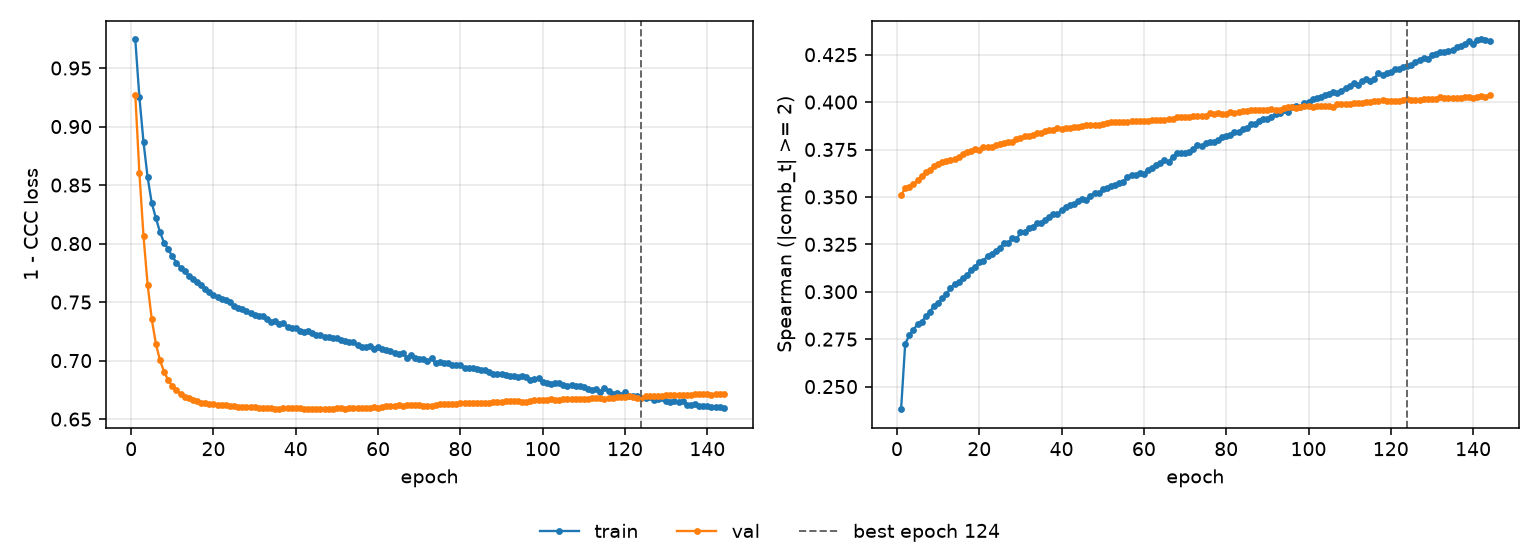

Values plotted in this chart, from the file beside it:
epoch, tr_loss, vl_loss, tr_sp, vl_sp, is_best
1, 0.9744, 0.9272, 0.2381, 0.351, False
2, 0.925, 0.8602, 0.2727, 0.3545, False
3, 0.8867, 0.8064, 0.277, 0.3551, False
4, 0.8566, 0.7648, 0.28, 0.3566, False
5, 0.8347, 0.7354, 0.2829, 0.3588, False
6, 0.8219, 0.7145, 0.2842, 0.3612, False
7, 0.8098, 0.7002, 0.287, 0.3629, False
8, 0.8007, 0.6905, 0.2895, 0.3642, False
9, 0.7952, 0.6832, 0.2926, 0.3664, False
10, 0.789, 0.6783, 0.2942, 0.3675, False
11, 0.7837, 0.6745, 0.2965, 0.3683, False
12, 0.7795, 0.6715, 0.2989, 0.3691, False
13, 0.7767, 0.6691, 0.3018, 0.3694, False
14, 0.7723, 0.6677, 0.3041, 0.3699, False
15, 0.77, 0.6662, 0.3053, 0.3709, False
16, 0.7669, 0.6651, 0.3073, 0.3725, False
17, 0.7646, 0.664, 0.3086, 0.3738, False
18, 0.7616, 0.6636, 0.3116, 0.3741, False
19, 0.759, 0.6629, 0.3131, 0.375, False
20, 0.7558, 0.6628, 0.3159, 0.375, False
21, 0.754, 0.6623, 0.3161, 0.3762, False
22, 0.7527, 0.6621, 0.319, 0.3764, False
23, 0.7515, 0.6618, 0.32, 0.3765, False
24, 0.7498, 0.6614, 0.3214, 0.3771, False
25, 0.7464, 0.661, 0.3229, 0.3777, False
26, 0.7447, 0.6606, 0.3258, 0.3787, False
27, 0.7437, 0.6606, 0.3257, 0.379, False
28, 0.7422, 0.6605, 0.3281, 0.3792, False
29, 0.7411, 0.6603, 0.3276, 0.3804, False
30, 0.7392, 0.6602, 0.3313, 0.3813, False
31, 0.7382, 0.6599, 0.3316, 0.382, False
32, 0.738, 0.6598, 0.3336, 0.3823, False
33, 0.7351, 0.6599, 0.3342, 0.3826, False
34, 0.7328, 0.6594, 0.3362, 0.3838, False
35, 0.7339, 0.659, 0.3361, 0.3839, False
36, 0.7317, 0.6588, 0.3381, 0.3849, False
37, 0.7322, 0.6592, 0.3394, 0.3852, False
38, 0.7289, 0.6593, 0.341, 0.3854, False
39, 0.7277, 0.6592, 0.3409, 0.3862, False
40, 0.7275, 0.6591, 0.3431, 0.3858, False
41, 0.7254, 0.6592, 0.3444, 0.3863, False
42, 0.7248, 0.659, 0.3459, 0.3865, False
43, 0.7252, 0.6589, 0.3463, 0.3866, False
44, 0.7235, 0.6587, 0.348, 0.3867, False
45, 0.7222, 0.6585, 0.3488, 0.3874, False
46, 0.7219, 0.6589, 0.3485, 0.3877, False
47, 0.7199, 0.6589, 0.3505, 0.3877, False
48, 0.7204, 0.6589, 0.3518, 0.3878, False
49, 0.7193, 0.6589, 0.352, 0.3881, False
50, 0.7193, 0.6592, 0.354, 0.3886, False
51, 0.7172, 0.6592, 0.3548, 0.3889, False
52, 0.7166, 0.6585, 0.3559, 0.3894, False
53, 0.7158, 0.6592, 0.3562, 0.3894, False
54, 0.7161, 0.6591, 0.3571, 0.3897, False
55, 0.7129, 0.6593, 0.3581, 0.3895, False
56, 0.712, 0.6597, 0.3605, 0.3896, False
57, 0.7112, 0.6595, 0.3616, 0.3901, False
58, 0.7122, 0.6597, 0.3615, 0.39, False
59, 0.7099, 0.66, 0.3626, 0.3901, False
60, 0.7116, 0.6598, 0.3622, 0.39, False
... 84 more rows
